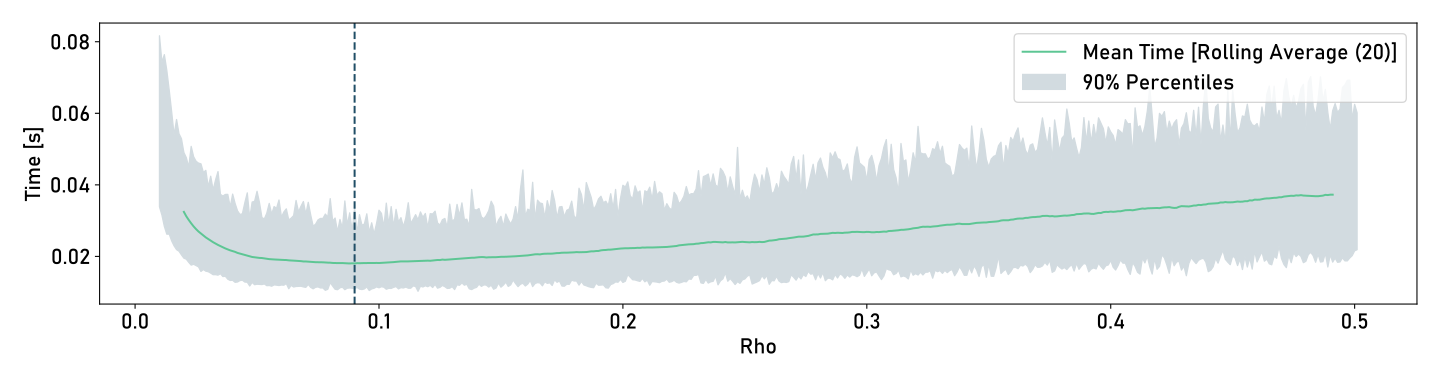

Source data for this figure (header and first rows):
rho, m0, m1, m2, m3, m4, m5, m6, m7, m8, m9, m10, m11, m12, m13, m14, m15, m16, m17, m18, m19, m20, m21, m22
0.01, 0.04292, 0.0425, 0.04324, 0.0446, 0.03642, 0.0388, 0.03926, 0.08166, 0.04154, 0.08435, 0.08452, 0.08538, 0.08495, 0.08503, 0.04224, 0.04781, 0.04955, 0.05349, 0.07821, 0.077, 0.07657, 0.07747, 0.08011
0.011, 0.03847, 0.03861, 0.03909, 0.038, 0.0358, 0.07426, 0.07477, 0.03641, 0.07497, 0.03638, 0.0749, 0.0748, 0.07491, 0.03729, 0.0317, 0.03256, 0.03257, 0.032, 0.03148, 0.03193, 0.03138, 0.03191, 0.07177
0.012, 0.03904, 0.04021, 0.04164, 0.04296, 0.02753, 0.02787, 0.02886, 0.02869, 0.07639, 0.07672, 0.07735, 0.07678, 0.07737, 0.07778, 0.03034, 0.02973, 0.02913, 0.02877, 0.02821, 0.02841, 0.02794, 0.02792, 0.06213
0.013, 0.03853, 0.03824, 0.03942, 0.03956, 0.02591, 0.02608, 0.0255, 0.02619, 0.07201, 0.07287, 0.07359, 0.07306, 0.07386, 0.07417, 0.02738, 0.02754, 0.02797, 0.0273, 0.02645, 0.02668, 0.02622, 0.02608, 0.05713
0.014, 0.03448, 0.035, 0.03524, 0.04044, 0.02905, 0.03022, 0.06641, 0.06641, 0.06648, 0.06692, 0.06772, 0.03294, 0.06824, 0.03071, 0.02693, 0.02751, 0.02703, 0.02671, 0.02595, 0.02664, 0.02622, 0.05713, 0.02631
0.015, 0.03185, 0.03462, 0.03491, 0.03674, 0.0266, 0.06036, 0.02683, 0.06187, 0.06079, 0.06146, 0.06191, 0.06167, 0.02661, 0.02913, 0.02588, 0.02503, 0.0255, 0.02531, 0.0246, 0.02398, 0.02432, 0.0248, 0.05369
0.016, 0.03302, 0.03369, 0.03407, 0.03544, 0.0486, 0.02415, 0.05788, 0.02385, 0.05821, 0.05821, 0.05816, 0.05921, 0.02462, 0.02309, 0.02372, 0.02293, 0.02291, 0.05026, 0.02322, 0.02268, 0.02285, 0.04914, 0.02396
0.017, 0.03123, 0.03216, 0.03656, 0.0367, 0.02575, 0.02463, 0.05849, 0.05826, 0.05876, 0.05918, 0.05987, 0.06063, 0.02598, 0.02609, 0.02258, 0.02282, 0.02203, 0.02236, 0.0217, 0.02169, 0.02149, 0.04766, 0.04941
0.018, 0.03105, 0.03165, 0.03431, 0.03556, 0.05519, 0.02261, 0.02287, 0.05428, 0.05532, 0.05595, 0.05663, 0.05653, 0.02531, 0.02654, 0.02344, 0.02399, 0.02299, 0.02493, 0.02138, 0.0238, 0.04785, 0.0486, 0.04829
0.019, 0.02825, 0.02894, 0.03005, 0.03298, 0.02172, 0.02145, 0.02157, 0.0534, 0.05324, 0.05439, 0.05398, 0.05429, 0.02182, 0.05584, 0.02006, 0.02003, 0.01963, 0.02074, 0.02018, 0.02081, 0.02022, 0.04181, 0.04208
0.02, 0.02967, 0.02944, 0.03046, 0.03099, 0.04951, 0.04931, 0.04953, 0.02096, 0.05074, 0.05051, 0.02042, 0.05024, 0.02183, 0.02167, 0.01952, 0.01922, 0.02014, 0.01966, 0.01941, 0.0202, 0.04004, 0.03992, 0.04087
0.021, 0.02689, 0.02676, 0.02709, 0.0296, 0.01882, 0.01922, 0.0191, 0.04806, 0.04781, 0.04802, 0.04824, 0.04881, 0.04955, 0.02021, 0.01981, 0.0203, 0.0212, 0.02052, 0.02154, 0.03958, 0.02139, 0.03941, 0.03977
0.022, 0.02556, 0.02643, 0.02648, 0.03246, 0.04509, 0.01821, 0.01795, 0.01958, 0.04743, 0.04754, 0.04943, 0.04906, 0.05008, 0.02038, 0.01936, 0.02008, 0.02104, 0.01852, 0.01835, 0.0184, 0.01791, 0.04082, 0.03883
0.023, 0.03192, 0.03229, 0.03316, 0.03405, 0.01683, 0.01638, 0.01737, 0.05124, 0.01646, 0.05198, 0.05442, 0.0543, 0.05474, 0.05792, 0.01814, 0.01785, 0.01817, 0.01681, 0.01802, 0.01826, 0.03517, 0.01848, 0.0349
0.024, 0.02859, 0.02992, 0.03083, 0.03507, 0.01858, 0.04822, 0.04857, 0.01782, 0.04852, 0.04906, 0.01955, 0.05016, 0.05035, 0.0186, 0.01774, 0.0178, 0.02006, 0.01811, 0.01895, 0.03691, 0.03633, 0.01938, 0.03758
0.025, 0.02793, 0.02725, 0.02837, 0.02905, 0.0186, 0.04745, 0.01925, 0.047, 0.04767, 0.04845, 0.04835, 0.01982, 0.02146, 0.05085, 0.01896, 0.01851, 0.01791, 0.01858, 0.03486, 0.03527, 0.03663, 0.01831, 0.01896
0.026, 0.02773, 0.02809, 0.02852, 0.0293, 0.01725, 0.04668, 0.01741, 0.04634, 0.04649, 0.01727, 0.04648, 0.04673, 0.05105, 0.02039, 0.01968, 0.02188, 0.02, 0.01909, 0.01723, 0.01709, 0.01831, 0.03899, 0.03855
0.027, 0.02671, 0.03252, 0.03307, 0.04247, 0.01703, 0.04606, 0.04637, 0.04688, 0.047, 0.04804, 0.04909, 0.01718, 0.0177, 0.01615, 0.01553, 0.0158, 0.01605, 0.01539, 0.01761, 0.03131, 0.03077, 0.03278, 0.03207
0.028, 0.02525, 0.027, 0.02703, 0.02759, 0.01642, 0.01774, 0.04391, 0.04381, 0.04427, 0.04414, 0.04497, 0.01687, 0.01881, 0.0476, 0.01766, 0.01912, 0.01904, 0.01977, 0.03411, 0.03399, 0.03439, 0.03448, 0.01735
0.029, 0.02847, 0.02916, 0.03288, 0.032, 0.04446, 0.04526, 0.04492, 0.04633, 0.04687, 0.04638, 0.01987, 0.01982, 0.01821, 0.01856, 0.01711, 0.01648, 0.0156, 0.01687, 0.03391, 0.03341, 0.03499, 0.03512, 0.03496
0.03, 0.02377, 0.02457, 0.02487, 0.02605, 0.04009, 0.03961, 0.0399, 0.03996, 0.01714, 0.01665, 0.0164, 0.04099, 0.01568, 0.04158, 0.01599, 0.01611, 0.01579, 0.01618, 0.03071, 0.03104, 0.03057, 0.01599, 0.03335
0.031, 0.02367, 0.02444, 0.02427, 0.02525, 0.01827, 0.01811, 0.01865, 0.04288, 0.04403, 0.01915, 0.04419, 0.04465, 0.0442, 0.04749, 0.0159, 0.01685, 0.01654, 0.01657, 0.01425, 0.01537, 0.03074, 0.01436, 0.03026
0.032, 0.02319, 0.02471, 0.02529, 0.02621, 0.03953, 0.03883, 0.03881, 0.03942, 0.01701, 0.04098, 0.0169, 0.04173, 0.0181, 0.0182, 0.01581, 0.01519, 0.01471, 0.01694, 0.02939, 0.03012, 0.03057, 0.03069, 0.01542
0.033, 0.02509, 0.02611, 0.02806, 0.02951, 0.0418, 0.04208, 0.01797, 0.04312, 0.04354, 0.01757, 0.04495, 0.01882, 0.01861, 0.05028, 0.01734, 0.02065, 0.01634, 0.01713, 0.03285, 0.03307, 0.03207, 0.03246, 0.01615
0.034, 0.02872, 0.02902, 0.02817, 0.03029, 0.01565, 0.01553, 0.04423, 0.01644, 0.04581, 0.04537, 0.04578, 0.01639, 0.04677, 0.04948, 0.01781, 0.01813, 0.0177, 0.01814, 0.03163, 0.01657, 0.01613, 0.0331, 0.03341
0.035, 0.02254, 0.02261, 0.02359, 0.02428, 0.0377, 0.03822, 0.01602, 0.03866, 0.01674, 0.01577, 0.01485, 0.04081, 0.04119, 0.04208, 0.0185, 0.0207, 0.02014, 0.02177, 0.02767, 0.02895, 0.03, 0.02861, 0.02912
0.036, 0.0227, 0.02229, 0.02265, 0.02347, 0.03693, 0.03769, 0.01559, 0.0381, 0.03771, 0.01611, 0.03814, 0.03961, 0.02066, 0.02212, 0.01916, 0.01894, 0.01715, 0.01667, 0.03268, 0.03186, 0.03278, 0.03192, 0.01484
0.037, 0.02432, 0.02593, 0.02554, 0.03245, 0.03737, 0.03786, 0.0386, 0.03805, 0.03987, 0.04086, 0.01764, 0.01675, 0.01667, 0.01678, 0.01467, 0.01504, 0.01565, 0.0142, 0.03008, 0.03024, 0.03031, 0.03075, 0.0339
0.038, 0.02393, 0.02485, 0.02891, 0.03107, 0.03761, 0.01363, 0.03967, 0.01382, 0.04063, 0.04022, 0.04053, 0.04169, 0.01753, 0.01924, 0.01456, 0.01614, 0.01356, 0.01381, 0.02816, 0.01371, 0.02695, 0.02895, 0.0278
0.039, 0.02359, 0.02333, 0.02473, 0.03365, 0.0338, 0.03814, 0.03807, 0.03873, 0.03952, 0.0153, 0.03911, 0.01491, 0.02011, 0.01588, 0.0149, 0.01642, 0.01392, 0.02753, 0.01404, 0.02698, 0.02798, 0.0269, 0.01264
0.04, 0.02275, 0.02289, 0.02383, 0.02453, 0.03773, 0.01476, 0.03827, 0.01492, 0.03855, 0.0404, 0.01604, 0.01552, 0.04039, 0.0425, 0.01324, 0.01523, 0.01493, 0.01408, 0.02588, 0.02824, 0.02575, 0.01315, 0.01264
0.041, 0.02219, 0.02211, 0.02315, 0.02608, 0.03506, 0.03582, 0.01409, 0.03587, 0.03784, 0.03742, 0.01526, 0.01752, 0.04115, 0.01865, 0.01444, 0.01345, 0.0159, 0.01227, 0.02743, 0.02756, 0.01303, 0.02689, 0.02858
0.042, 0.02617, 0.02721, 0.02898, 0.0287, 0.03292, 0.03401, 0.03424, 0.03654, 0.03788, 0.04053, 0.01514, 0.01503, 0.01802, 0.01761, 0.01277, 0.0133, 0.02509, 0.01334, 0.01657, 0.02656, 0.02692, 0.02548, 0.02567
0.043, 0.02021, 0.0207, 0.02243, 0.02268, 0.03184, 0.03339, 0.01324, 0.03421, 0.03383, 0.03401, 0.01401, 0.03512, 0.01334, 0.0148, 0.01347, 0.01354, 0.01591, 0.01324, 0.02618, 0.0254, 0.02537, 0.02741, 0.02544
0.044, 0.0203, 0.02155, 0.02084, 0.02169, 0.03209, 0.03289, 0.03319, 0.03473, 0.0145, 0.01335, 0.03551, 0.01452, 0.03735, 0.01533, 0.01465, 0.01504, 0.01527, 0.0157, 0.02734, 0.02768, 0.02773, 0.02592, 0.02866
0.045, 0.02208, 0.02199, 0.02304, 0.02542, 0.03531, 0.03528, 0.03695, 0.03687, 0.0143, 0.01498, 0.03817, 0.01683, 0.04074, 0.01517, 0.01478, 0.01503, 0.01382, 0.01623, 0.02471, 0.01217, 0.02684, 0.02979, 0.02919
0.046, 0.02363, 0.02493, 0.02572, 0.02575, 0.01368, 0.03829, 0.03872, 0.03837, 0.03962, 0.01426, 0.04002, 0.01351, 0.04087, 0.01492, 0.0121, 0.01492, 0.01507, 0.01495, 0.02586, 0.02531, 0.02649, 0.01322, 0.01326
0.047, 0.02085, 0.02168, 0.02279, 0.02355, 0.03083, 0.03137, 0.03191, 0.03312, 0.03329, 0.01237, 0.03433, 0.01406, 0.01345, 0.01723, 0.01326, 0.01173, 0.01371, 0.01161, 0.02384, 0.02353, 0.02507, 0.01137, 0.02583
0.048, 0.02606, 0.02583, 0.02831, 0.0328, 0.03531, 0.03651, 0.03762, 0.0383, 0.03815, 0.03987, 0.01463, 0.01584, 0.01537, 0.0159, 0.01305, 0.01312, 0.01475, 0.02555, 0.02662, 0.01515, 0.02597, 0.02856, 0.02963
0.049, 0.02257, 0.02435, 0.02523, 0.02715, 0.03568, 0.01301, 0.03701, 0.03759, 0.01526, 0.0382, 0.03943, 0.01334, 0.04029, 0.01419, 0.01285, 0.0116, 0.01357, 0.0124, 0.02191, 0.02189, 0.01252, 0.01235, 0.02517
0.05, 0.02787, 0.02808, 0.02955, 0.03001, 0.03862, 0.03916, 0.04029, 0.03997, 0.04007, 0.04182, 0.01622, 0.01637, 0.01907, 0.01899, 0.01188, 0.01214, 0.01266, 0.01422, 0.02465, 0.02508, 0.02476, 0.0254, 0.02666
0.051, 0.02448, 0.02539, 0.02756, 0.03161, 0.03519, 0.03595, 0.03587, 0.03571, 0.03662, 0.03662, 0.01321, 0.01318, 0.01387, 0.01366, 0.01098, 0.01427, 0.01425, 0.02081, 0.02228, 0.02255, 0.02182, 0.01272, 0.02251
0.052, 0.02094, 0.02211, 0.0219, 0.02181, 0.03102, 0.03226, 0.03225, 0.03358, 0.01363, 0.03547, 0.01515, 0.01517, 0.01662, 0.03969, 0.01526, 0.01341, 0.01467, 0.01393, 0.02512, 0.02503, 0.02679, 0.02621, 0.0119
0.053, 0.02062, 0.021, 0.02393, 0.02998, 0.03008, 0.03052, 0.03389, 0.03403, 0.03447, 0.0356, 0.01502, 0.0145, 0.01746, 0.01499, 0.01327, 0.01341, 0.01275, 0.02466, 0.02465, 0.01396, 0.02601, 0.02995, 0.02621
0.054, 0.01927, 0.02053, 0.02157, 0.02193, 0.03212, 0.03267, 0.03278, 0.03295, 0.01397, 0.0345, 0.01481, 0.03638, 0.01458, 0.0164, 0.01336, 0.01286, 0.01255, 0.01353, 0.02278, 0.02297, 0.02331, 0.02289, 0.0222
0.055, 0.02597, 0.02628, 0.02638, 0.02633, 0.03502, 0.03631, 0.03807, 0.03876, 0.03848, 0.01482, 0.01456, 0.04194, 0.01635, 0.01703, 0.01451, 0.01731, 0.01435, 0.02463, 0.01641, 0.02598, 0.02613, 0.02803, 0.02839
0.056, 0.01926, 0.01951, 0.01954, 0.02264, 0.01335, 0.03198, 0.03289, 0.01329, 0.03341, 0.03335, 0.01443, 0.03519, 0.01661, 0.04074, 0.0137, 0.01471, 0.01427, 0.01257, 0.02428, 0.02484, 0.01167, 0.02449, 0.02401
0.057, 0.01953, 0.02007, 0.02083, 0.03246, 0.034, 0.03403, 0.0341, 0.01524, 0.03558, 0.03659, 0.01595, 0.01806, 0.04113, 0.01465, 0.01722, 0.01309, 0.0137, 0.02363, 0.02332, 0.02504, 0.02324, 0.02709, 0.02166
0.058, 0.02251, 0.02237, 0.02288, 0.02438, 0.01185, 0.03381, 0.03416, 0.03412, 0.03426, 0.0368, 0.01538, 0.03808, 0.01575, 0.01498, 0.01378, 0.01329, 0.01196, 0.01381, 0.02031, 0.02073, 0.02054, 0.02039, 0.0227
0.059, 0.02346, 0.02591, 0.02613, 0.02789, 0.03617, 0.03643, 0.0376, 0.03788, 0.03876, 0.03913, 0.01639, 0.01671, 0.01882, 0.02439, 0.0157, 0.01352, 0.01307, 0.0242, 0.0254, 0.02455, 0.02421, 0.02734, 0.02647
0.06, 0.0203, 0.02122, 0.02257, 0.02219, 0.03085, 0.03224, 0.03185, 0.01386, 0.03452, 0.03568, 0.01473, 0.01381, 0.03648, 0.0141, 0.01136, 0.01266, 0.01556, 0.01418, 0.02368, 0.02304, 0.02437, 0.01994, 0.02453
0.061, 0.01931, 0.02089, 0.02152, 0.02378, 0.03247, 0.03345, 0.01421, 0.03418, 0.0144, 0.03668, 0.03704, 0.03821, 0.0148, 0.01835, 0.01602, 0.0153, 0.0144, 0.01362, 0.02565, 0.02743, 0.02339, 0.02487, 0.01257
0.062, 0.02094, 0.02153, 0.02227, 0.0244, 0.03291, 0.03347, 0.0333, 0.03587, 0.03616, 0.03765, 0.01631, 0.01748, 0.02079, 0.02107, 0.01491, 0.01488, 0.02312, 0.01525, 0.02383, 0.02424, 0.01378, 0.0259, 0.02529
0.063, 0.01842, 0.02002, 0.02122, 0.02614, 0.03058, 0.03032, 0.03212, 0.01255, 0.03325, 0.03574, 0.03555, 0.01391, 0.01916, 0.02555, 0.01549, 0.02231, 0.01299, 0.01335, 0.02305, 0.01088, 0.02413, 0.02456, 0.01224
0.064, 0.01937, 0.02083, 0.02208, 0.02531, 0.03073, 0.03138, 0.03236, 0.0336, 0.01471, 0.03623, 0.0181, 0.01554, 0.0419, 0.02324, 0.01452, 0.01498, 0.02481, 0.01516, 0.01463, 0.02329, 0.02247, 0.02992, 0.02981
0.065, 0.0193, 0.01896, 0.02014, 0.02389, 0.03151, 0.01278, 0.03318, 0.0136, 0.0336, 0.03422, 0.01434, 0.03501, 0.0387, 0.01655, 0.01044, 0.01032, 0.01344, 0.01848, 0.01918, 0.01855, 0.01993, 0.01945, 0.01485
0.066, 0.02715, 0.02647, 0.02689, 0.02883, 0.03598, 0.03734, 0.03855, 0.03913, 0.0401, 0.04152, 0.01609, 0.01651, 0.01676, 0.02851, 0.0174, 0.01643, 0.01632, 0.01374, 0.02397, 0.02684, 0.02624, 0.02431, 0.0267
0.067, 0.02513, 0.0263, 0.02693, 0.02851, 0.03261, 0.0339, 0.03586, 0.03522, 0.03497, 0.03831, 0.01345, 0.01242, 0.01416, 0.01306, 0.01053, 0.009915, 0.01901, 0.01223, 0.01974, 0.01974, 0.01681, 0.02069, 0.01904
0.068, 0.02502, 0.03047, 0.03366, 0.03321, 0.034, 0.03614, 0.03654, 0.03904, 0.04046, 0.01659, 0.04336, 0.01923, 0.01629, 0.01806, 0.01769, 0.01073, 0.02387, 0.02442, 0.01247, 0.01314, 0.02636, 0.01495, 0.02502
0.069, 0.0222, 0.02329, 0.02548, 0.02513, 0.01215, 0.03564, 0.03609, 0.03628, 0.01347, 0.03766, 0.03687, 0.01296, 0.01339, 0.0409, 0.01151, 0.01164, 0.01245, 0.01253, 0.01945, 0.02, 0.01892, 0.02086, 0.02246
... 432 more rows
